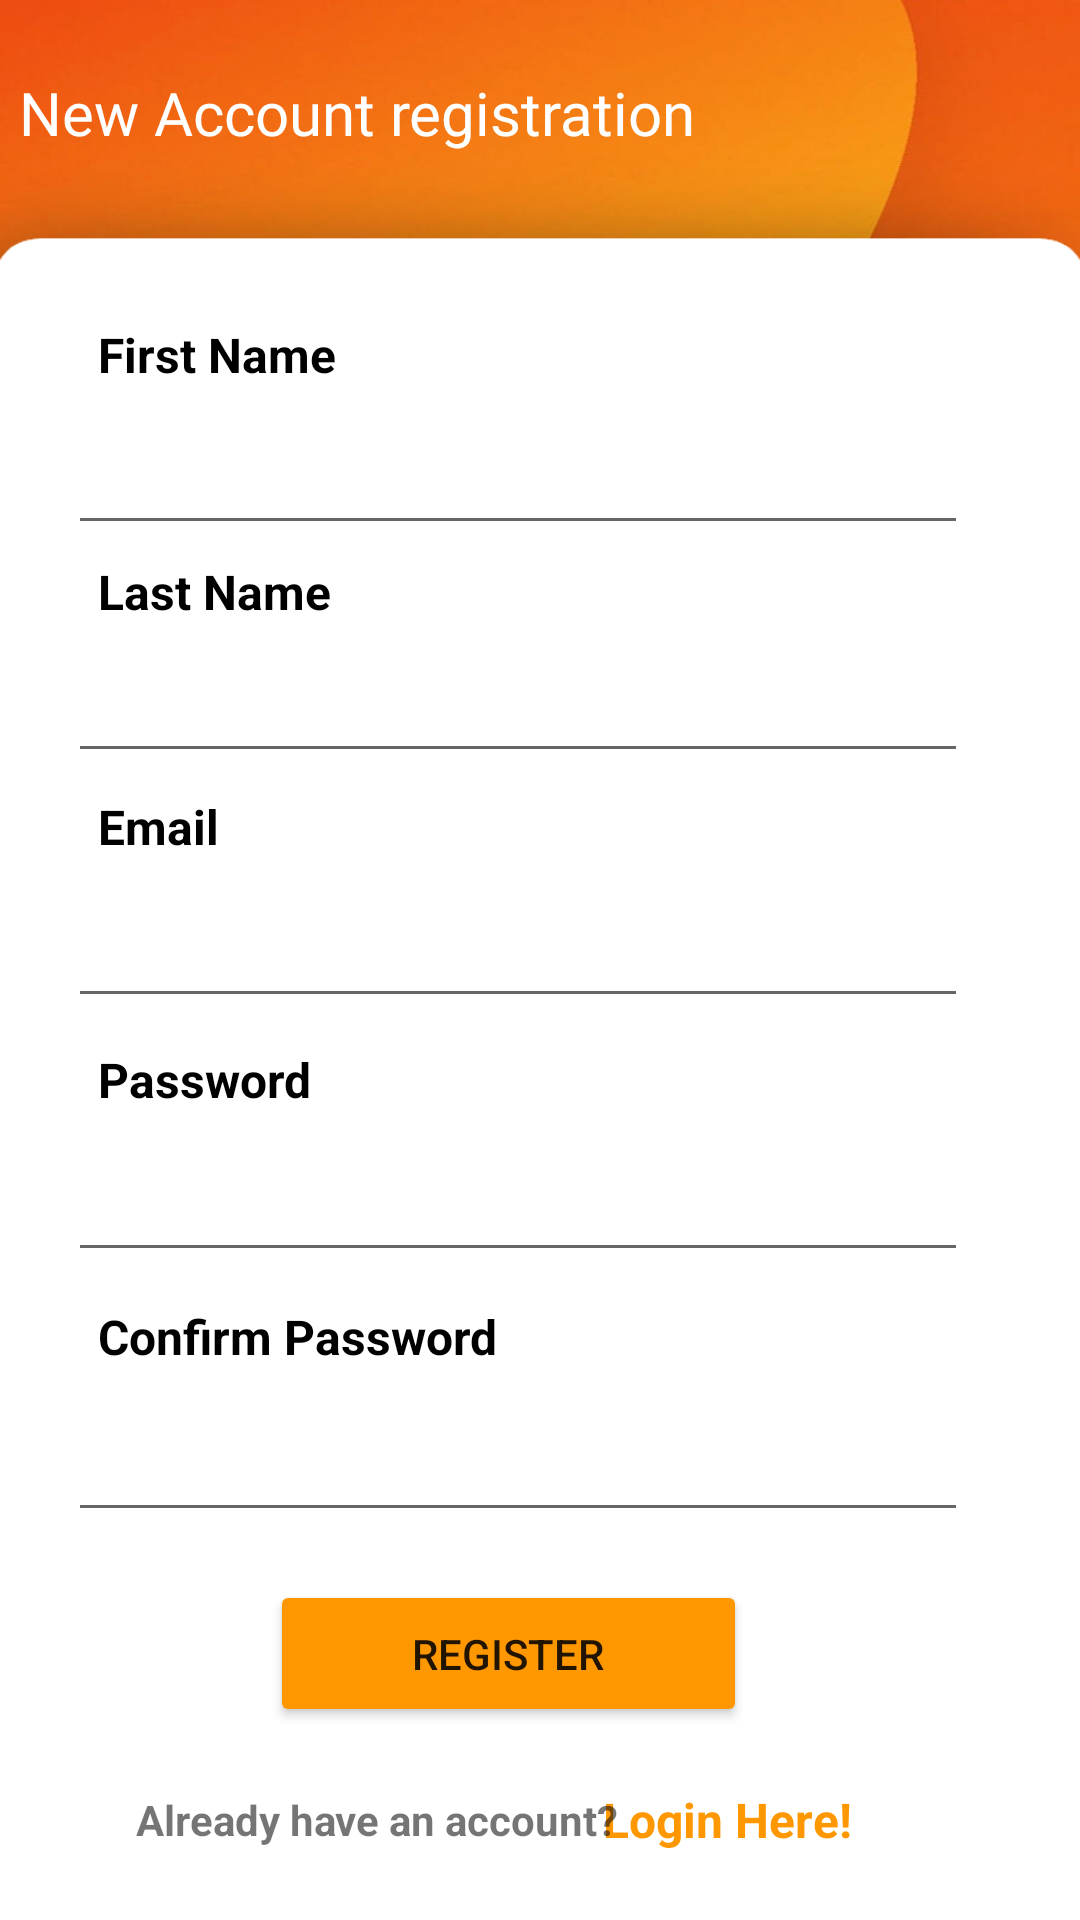

Write the Android layout XML for this screen, with the resource values it uses.
<!-- AndroidManifest.xml: application theme Theme.SakshyamAryal21422013 -->
<!-- res/layout/activity_registration_page.xml -->
<?xml version="1.0" encoding="utf-8"?>
<androidx.constraintlayout.widget.ConstraintLayout xmlns:android="http://schemas.android.com/apk/res/android"
    xmlns:app="http://schemas.android.com/apk/res-auto"
    xmlns:tools="http://schemas.android.com/tools"
    android:layout_width="match_parent"
    android:layout_height="match_parent"
    tools:context=".RegistrationPage"
    android:background="@drawable/registering">

    <TextView
        android:id="@+id/register4"
        android:layout_width="182dp"
        android:layout_height="37dp"
        android:text="First Name"
        android:textColor="#000"
        android:textSize="16sp"
        android:textStyle="bold"
        app:layout_constraintBottom_toBottomOf="parent"
        app:layout_constraintEnd_toEndOf="parent"
        app:layout_constraintHorizontal_bias="0.183"
        app:layout_constraintStart_toStartOf="parent"
        app:layout_constraintTop_toTopOf="parent"
        app:layout_constraintVertical_bias="0.178" />

    <TextView
        android:id="@+id/register5"
        android:layout_width="182dp"
        android:layout_height="37dp"
        android:text="Last Name"
        android:textColor="#000"
        android:textSize="16sp"
        android:textStyle="bold"
        app:layout_constraintBottom_toBottomOf="parent"
        app:layout_constraintEnd_toEndOf="parent"
        app:layout_constraintHorizontal_bias="0.183"
        app:layout_constraintStart_toStartOf="parent"
        app:layout_constraintTop_toTopOf="parent"
        app:layout_constraintVertical_bias="0.309" />

    <TextView
        android:id="@+id/register6"
        android:layout_width="182dp"
        android:layout_height="37dp"
        android:text="Email"
        android:textColor="#000"
        android:textSize="16sp"
        android:textStyle="bold"
        app:layout_constraintBottom_toBottomOf="parent"
        app:layout_constraintEnd_toEndOf="parent"
        app:layout_constraintHorizontal_bias="0.183"
        app:layout_constraintStart_toStartOf="parent"
        app:layout_constraintTop_toTopOf="parent"
        app:layout_constraintVertical_bias="0.439" />

    <TextView
        android:id="@+id/register7"
        android:layout_width="182dp"
        android:layout_height="37dp"
        android:text="Password"
        android:textColor="#000"
        android:textSize="16sp"
        android:textStyle="bold"
        app:layout_constraintBottom_toBottomOf="parent"
        app:layout_constraintEnd_toEndOf="parent"
        app:layout_constraintHorizontal_bias="0.183"
        app:layout_constraintStart_toStartOf="parent"
        app:layout_constraintTop_toTopOf="parent"
        app:layout_constraintVertical_bias="0.579" />

    <TextView
        android:id="@+id/register8"
        android:layout_width="182dp"
        android:layout_height="37dp"
        android:text="Confirm Password"
        android:textColor="#000"
        android:textSize="16sp"
        android:textStyle="bold"
        app:layout_constraintBottom_toBottomOf="parent"
        app:layout_constraintEnd_toEndOf="parent"
        app:layout_constraintHorizontal_bias="0.183"
        app:layout_constraintStart_toStartOf="parent"
        app:layout_constraintTop_toTopOf="parent"
        app:layout_constraintVertical_bias="0.721" />

    <TextView
        android:id="@+id/textView5"
        android:layout_width="262dp"
        android:layout_height="26dp"
        android:drawableStart="@drawable/ic_baseline_menu_24"
        android:drawablePadding="8dp"
        android:fontFamily="@font/regnueue"
        android:text="New Account registration"
        android:textColor="#fff"
        android:textSize="20dp"
        app:layout_constraintBottom_toBottomOf="parent"
        app:layout_constraintEnd_toEndOf="parent"
        app:layout_constraintHorizontal_bias="0.064"
        app:layout_constraintStart_toStartOf="parent"
        app:layout_constraintTop_toTopOf="parent"
        app:layout_constraintVertical_bias="0.039" />

    <Button
        android:id="@+id/button"
        android:layout_width="159dp"
        android:layout_height="49dp"
        android:backgroundTint="#FF9800"
        android:text="register"
        app:layout_constraintBottom_toBottomOf="parent"
        app:layout_constraintEnd_toEndOf="parent"
        app:layout_constraintHorizontal_bias="0.448"
        app:layout_constraintStart_toStartOf="parent"
        app:layout_constraintTop_toTopOf="parent"
        app:layout_constraintVertical_bias="0.891" />

    <TextView
        android:id="@+id/loginpage"
        android:layout_width="126dp"
        android:layout_height="31dp"
        android:text="Login Here!"
        android:textColor="#FF9800"
        android:textSize="16sp"
        android:textStyle="bold"
        app:layout_constraintBottom_toBottomOf="parent"
        app:layout_constraintEnd_toEndOf="parent"
        app:layout_constraintHorizontal_bias="0.859"
        app:layout_constraintStart_toStartOf="parent"
        app:layout_constraintTop_toTopOf="parent"
        app:layout_constraintVertical_bias="0.978" />

    <TextView
        android:id="@+id/textView6"
        android:layout_width="262dp"
        android:layout_height="22dp"
        android:text="Already have an account?"
        android:textStyle="bold"
        app:layout_constraintBottom_toBottomOf="parent"
        app:layout_constraintEnd_toEndOf="parent"
        app:layout_constraintHorizontal_bias="0.463"
        app:layout_constraintStart_toStartOf="parent"
        app:layout_constraintTop_toTopOf="parent"
        app:layout_constraintVertical_bias="0.966" />

    <EditText
        android:id="@+id/confirmpass"
        android:layout_width="300dp"
        android:layout_height="wrap_content"
        android:ems="10"
        android:inputType="none|textPassword"
        app:layout_constraintBottom_toBottomOf="parent"
        app:layout_constraintEnd_toEndOf="parent"
        app:layout_constraintHorizontal_bias="0.378"
        app:layout_constraintStart_toStartOf="parent"
        app:layout_constraintTop_toTopOf="parent"
        app:layout_constraintVertical_bias="0.784" />

    <EditText
        android:id="@+id/uLastname"
        android:layout_width="300dp"
        android:layout_height="40dp"
        android:ems="10"
        android:inputType="textPersonName"
        app:layout_constraintBottom_toBottomOf="parent"
        app:layout_constraintEnd_toEndOf="parent"
        app:layout_constraintHorizontal_bias="0.378"
        app:layout_constraintStart_toStartOf="parent"
        app:layout_constraintTop_toTopOf="parent"
        app:layout_constraintVertical_bias="0.363" />

    <EditText
        android:id="@+id/password"
        android:layout_width="300dp"
        android:layout_height="wrap_content"
        android:ems="10"
        android:inputType="none|textPassword"
        app:layout_constraintBottom_toBottomOf="parent"
        app:layout_constraintEnd_toEndOf="parent"
        app:layout_constraintHorizontal_bias="0.378"
        app:layout_constraintStart_toStartOf="parent"
        app:layout_constraintTop_toTopOf="parent"
        app:layout_constraintVertical_bias="0.639" />

    <EditText
        android:id="@+id/uname"
        android:layout_width="300dp"
        android:layout_height="43dp"
        android:ems="10"
        android:inputType="textPersonName"
        app:layout_constraintBottom_toBottomOf="parent"
        app:layout_constraintEnd_toEndOf="parent"
        app:layout_constraintHorizontal_bias="0.378"
        app:layout_constraintStart_toStartOf="parent"
        app:layout_constraintTop_toTopOf="parent"
        app:layout_constraintVertical_bias="0.232" />

    <EditText
        android:id="@+id/email"
        android:layout_width="300dp"
        android:layout_height="wrap_content"
        android:ems="10"
        android:inputType="textEmailAddress"
        app:layout_constraintBottom_toBottomOf="parent"
        app:layout_constraintEnd_toEndOf="parent"
        app:layout_constraintHorizontal_bias="0.378"
        app:layout_constraintStart_toStartOf="parent"
        app:layout_constraintTop_toTopOf="parent"
        app:layout_constraintVertical_bias="0.498" />


</androidx.constraintlayout.widget.ConstraintLayout>
<!-- resources referenced by this layout -->
<resources>
  <!-- drawable registering: png bitmap (drawable, 77620 bytes) -->
  <style name="Theme.SakshyamAryal21422013" parent="Theme.MaterialComponents.DayNight.NoActionBar">
          
          <item name="colorPrimary">@color/purple_500</item>
          <item name="colorPrimaryVariant">@color/purple_700</item>
          <item name="colorOnPrimary">@color/white</item>
          
          <item name="colorSecondary">@color/teal_200</item>
          <item name="colorSecondaryVariant">@color/teal_700</item>
          <item name="colorOnSecondary">@color/black</item>
          
          <item name="android:statusBarColor" tools:targetApi="l">?attr/colorPrimaryVariant</item>
          
      </style>
  <color name="purple_500">#f7f9f4</color>
  <color name="purple_700">#FF5722</color>
  <color name="white">#FFFFFFFF</color>
  <color name="teal_200">#FF9800</color>
  <color name="teal_700">#FF018786</color>
  <color name="black">#FF000000</color>
</resources>
